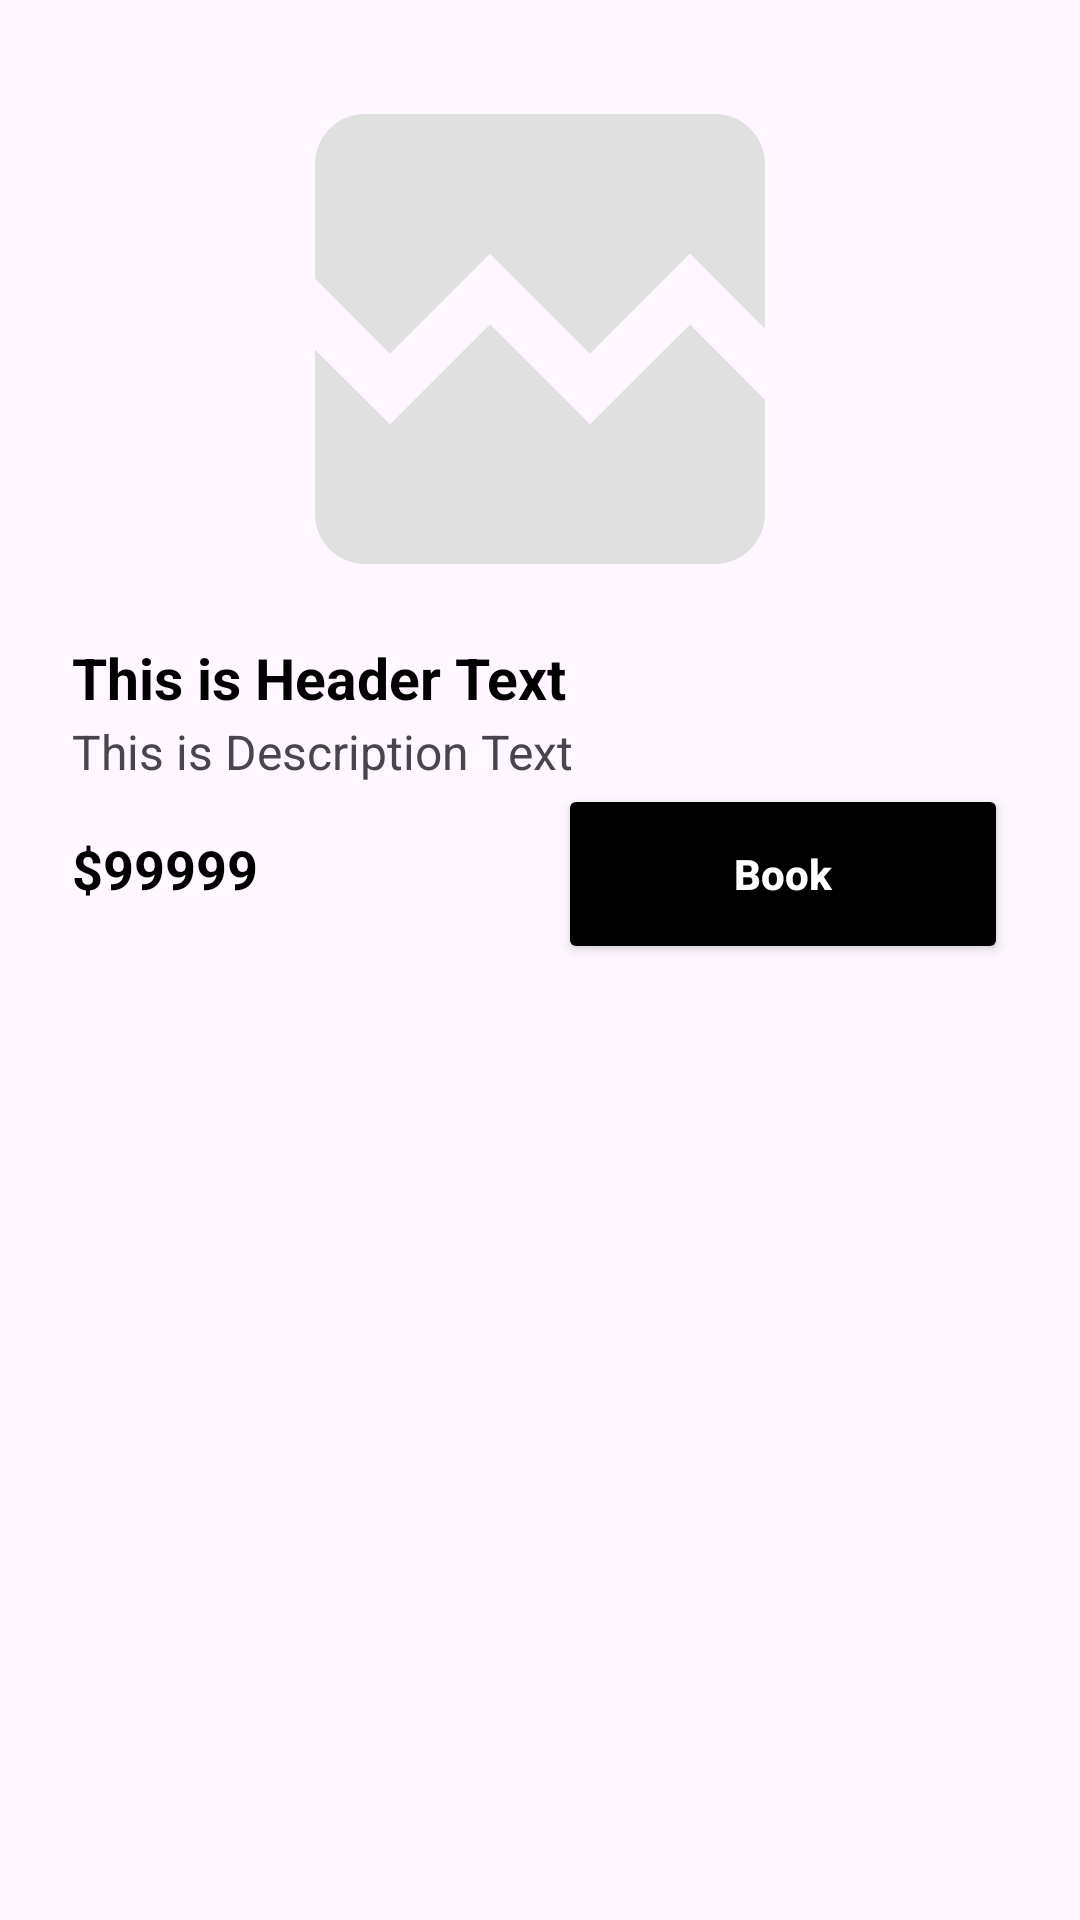

The Android layout XML behind this screen, and the referenced resources:
<!-- AndroidManifest.xml: application theme Theme.OPEL -->
<!-- res/layout/activity_details.xml -->
<?xml version="1.0" encoding="utf-8"?>
<androidx.constraintlayout.widget.ConstraintLayout xmlns:android="http://schemas.android.com/apk/res/android"
    xmlns:app="http://schemas.android.com/apk/res-auto"
    xmlns:tools="http://schemas.android.com/tools"
    android:layout_width="match_parent"
    android:layout_height="match_parent"
    tools:context=".DetailsActivity">

    <RelativeLayout
        android:layout_width="match_parent"
        android:layout_height="wrap_content"
        android:padding="8dp"
        app:layout_constraintEnd_toEndOf="parent"
        app:layout_constraintStart_toStartOf="parent"
        app:layout_constraintTop_toTopOf="parent">


        <ImageView
            android:id="@+id/imageView"
            android:layout_width="300dp"
            android:layout_height="200dp"
            android:layout_centerHorizontal="true"
            android:layout_alignParentTop="true"
            android:layout_marginStart="5dp"
            android:layout_marginTop="5dp"
            android:src="@drawable/ic_broken_image" />

        <LinearLayout
            android:id="@+id/layout_2"
            android:layout_width="match_parent"
            android:layout_height="wrap_content"
            android:layout_below="@id/imageView"
            android:orientation="vertical">

            <TextView
                android:id="@+id/textViewTitle"
                android:layout_width="wrap_content"
                android:layout_height="wrap_content"
                android:layout_marginStart="16dp"
                android:text="This is Header Text"
                android:textColor="#000"
                android:textSize="19sp"
                android:textStyle="bold" />
            <Space
                android:layout_width="0dp"
                android:layout_height="1dp"
                android:layout_weight="1" >
            </Space>
            <TextView
                android:id="@+id/textViewShortDesc"
                android:layout_width="wrap_content"
                android:layout_height="wrap_content"
                android:layout_marginStart="16dp"
                android:text="This is Description Text"
                android:textSize="16sp" />

        </LinearLayout>


        <LinearLayout
            android:id="@+id/layout_3"
            android:layout_width="match_parent"
            android:layout_height="wrap_content"
            android:layout_below="@id/layout_2"
            android:orientation="horizontal">

            <TextView
                android:id="@+id/textViewPrice"
                android:layout_width="wrap_content"
                android:layout_height="wrap_content"
                android:layout_marginStart="16dp"
                android:text="$99999"
                android:textColor="@color/black"
                android:textSize="18sp"
                android:textStyle="bold" />
            <Space
                android:layout_width="0dp"
                android:layout_height="1dp"
                android:layout_weight="1" >
            </Space>
            <Button
                android:id="@+id/book_button"
                android:layout_width="150dp"
                android:layout_height="60dp"
                android:layout_marginEnd="16dp"
                android:text="Book"
                android:textAllCaps="false"
                android:textColor="@color/white"
                android:backgroundTint="@color/black"
                android:textStyle="bold"
                app:shapeAppearance="?attr/shapeAppearanceSmallComponent" />


        </LinearLayout>
        <LinearLayout
            android:layout_below="@id/layout_3"
            android:layout_width="match_parent"
            android:layout_height="wrap_content">

            <androidx.recyclerview.widget.RecyclerView
                android:id="@+id/recylcerView_H"
                android:layout_width="match_parent"
                android:layout_height="match_parent" />

        </LinearLayout>

    </RelativeLayout>



</androidx.constraintlayout.widget.ConstraintLayout>
<!-- resources referenced by this layout -->
<resources>
  <color name="black">#FF000000</color>
  <color name="white">#FFFFFFFF</color>
  <!-- drawable ic_broken_image (drawable) -->
  <vector android:height="200dp"
          android:width="200dp"
          android:viewportHeight="24"
          android:viewportWidth="24"
  
      xmlns:android="http://schemas.android.com/apk/res/android">
      <path android:fillColor="#E0E0E0" android:pathData="M21,5v6.59l-3,-3.01 -4,4.01 -4,-4 -4,4 -3,-3.01L3,5c0,-1.1 0.9,-2 2,-2h14c1.1,0 2,0.9 2,2zM18,11.42l3,3.01L21,19c0,1.1 -0.9,2 -2,2L5,21c-1.1,0 -2,-0.9 -2,-2v-6.58l3,2.99 4,-4 4,4 4,-3.99z"/>
  </vector>
  <style name="Theme.OPEL" parent="Theme.Material3.Light.NoActionBar">
          
          <item name="colorPrimary">@color/blue_500</item>
          <item name="colorPrimaryVariant">@color/purple_700</item>
          <item name="colorOnPrimary">@color/white</item>
          
          <item name="colorSecondary">@color/teal_200</item>
          <item name="colorSecondaryVariant">@color/teal_700</item>
          <item name="colorOnSecondary">@color/black</item>
          
          <item name="android:statusBarColor">@color/white</item>
          <item name="android:windowLightStatusBar" tools:targetApi="m">true</item>
          
          
  
          
          <item name="materialAlertDialogTheme">@style/ThemeOverlay.App.MaterialAlertDialog</item>
      </style>
  <color name="blue_500">#2962FF</color>
  <color name="purple_700">#FF3700B3</color>
  <color name="teal_200">#FF03DAC5</color>
  <color name="teal_700">#FF018786</color>
  <style name="ThemeOverlay.App.MaterialAlertDialog" parent="ThemeOverlay.Material3.MaterialAlertDialog">
          <item name="colorPrimary">@color/black</item>
          <item name="alertDialogStyle">@style/MaterialAlertDialog.App</item>
      </style>
  <style name="MaterialAlertDialog.App" parent="MaterialAlertDialog.Material3">
          <item name="shapeAppearance">@style/ShapeAppearance.App.MediumComponent</item>
          <item name="shapeAppearanceOverlay">@null</item>
      </style>
  <style name="ShapeAppearance.App.MediumComponent" parent="ShapeAppearance.Material3.MediumComponent">
          <item name="cornerSize">8dp</item>
      </style>
</resources>
